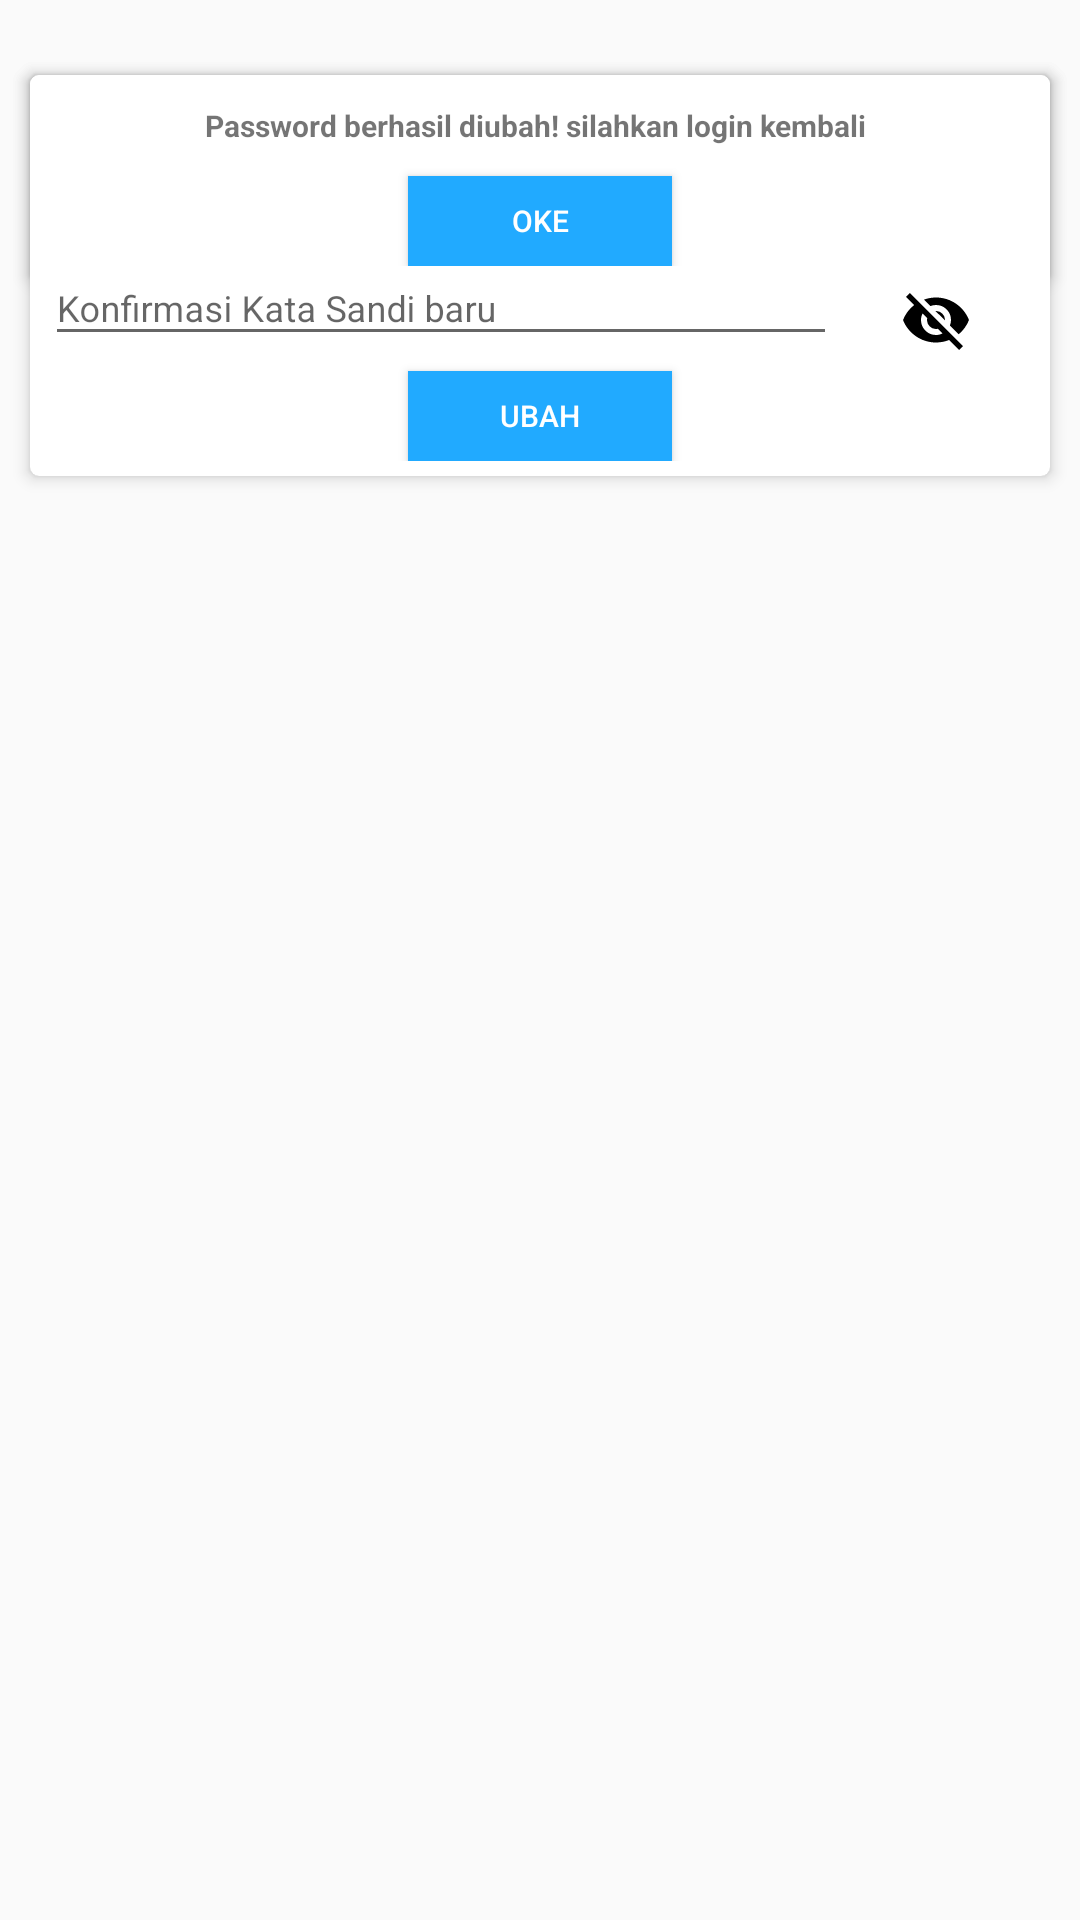

Here is an Android app screen rendered from its layout file. Give the layout XML and the strings, colors and styles it references.
<!-- AndroidManifest.xml: application theme AppTheme -->
<!-- res/layout/activity_reset_password.xml -->
<?xml version="1.0" encoding="utf-8"?>
<FrameLayout xmlns:android="http://schemas.android.com/apk/res/android"
    xmlns:app="http://schemas.android.com/apk/res-auto"
    xmlns:tools="http://schemas.android.com/tools"
    android:layout_width="match_parent"
    android:layout_height="match_parent"
    tools:context=".Halaman.Reset_password">

    <android.support.v7.widget.CardView
        android:id="@+id/form_request_reset"
        android:layout_width="match_parent"
        android:layout_height="wrap_content"
        android:layout_marginBottom="5dp"
        android:layout_marginLeft="10dp"
        android:layout_marginRight="10dp"
        android:layout_marginTop="25dp"
        app:cardCornerRadius="3dp"
        app:cardElevation="3dp"
        app:contentPadding="5dp">


        <LinearLayout
            android:layout_width="match_parent"
            android:layout_height="wrap_content"
            android:orientation="vertical">

            <LinearLayout
                android:layout_width="match_parent"
                android:layout_height="wrap_content"
                android:orientation="horizontal">

                <FrameLayout
                    android:layout_width="0dp"
                    android:layout_height="wrap_content"
                    android:layout_weight="8">

                    <android.support.design.widget.TextInputLayout
                        android:layout_width="match_parent"
                        android:layout_height="match_parent">

                        <android.support.design.widget.TextInputEditText
                            android:id="@+id/password"
                            android:layout_width="match_parent"
                            android:layout_height="wrap_content"
                            android:layout_gravity="center"
                            android:hint="Kata Sandi baru"
                            android:inputType="textPassword"
                            android:textSize="12dp" />

                    </android.support.design.widget.TextInputLayout>
                </FrameLayout>

                <ImageView
                    android:id="@+id/eye_password"
                    android:layout_width="0dp"
                    android:layout_height="wrap_content"
                    android:layout_gravity="bottom"
                    android:layout_weight="2"
                    app:srcCompat="@drawable/eye_open" />
            </LinearLayout>

            <LinearLayout
                android:layout_width="match_parent"
                android:layout_height="wrap_content"
                android:orientation="horizontal">

                <FrameLayout
                    android:layout_width="0dp"
                    android:layout_height="wrap_content"
                    android:layout_weight="8">

                    <android.support.design.widget.TextInputLayout
                        android:layout_width="match_parent"
                        android:layout_height="match_parent">

                        <android.support.design.widget.TextInputEditText
                            android:id="@+id/confirm_password"
                            android:layout_width="match_parent"

                            android:layout_height="wrap_content"
                            android:layout_gravity="center"
                            android:hint="Konfirmasi Kata Sandi baru"
                            android:inputType="textPassword"
                            android:textSize="12dp" />

                    </android.support.design.widget.TextInputLayout>
                </FrameLayout>

                <ImageView
                    android:id="@+id/eye_password_confirm"
                    android:layout_width="0dp"
                    android:layout_height="wrap_content"
                    android:layout_gravity="bottom"
                    android:layout_weight="2"
                    app:srcCompat="@drawable/eye_open" />
            </LinearLayout>

            <Button
                android:id="@+id/kirim_data"
                android:layout_width="wrap_content"
                android:layout_height="30dp"
                android:layout_gravity="center_horizontal"
                android:layout_marginTop="5dp"
                android:background="@color/colorPrimary"
                android:text="Ubah"
                android:textColor="@android:color/white"
                android:textSize="10dp" />


        </LinearLayout>
    </android.support.v7.widget.CardView>

    <android.support.v7.widget.CardView
        android:id="@+id/response_request_reset"
        android:layout_width="match_parent"
        android:layout_height="wrap_content"
        android:layout_marginBottom="5dp"
        android:layout_marginLeft="10dp"
        android:layout_marginRight="10dp"
        android:layout_marginTop="25dp"
        app:cardCornerRadius="3dp"
        app:cardElevation="3dp"
        app:contentPadding="5dp">


        <LinearLayout
            android:layout_width="match_parent"
            android:layout_height="wrap_content"
            android:orientation="vertical">

            <TextView
                android:id="@+id/pesan"
                android:layout_width="wrap_content"
                android:layout_height="wrap_content"
                android:layout_gravity="center"
                android:layout_margin="5dp"
                android:text="Password berhasil diubah! silahkan login kembali "
                android:textSize="10dp"
                android:textStyle="bold" />


            <Button
                android:id="@+id/success_ok"
                android:layout_width="wrap_content"
                android:layout_height="30dp"
                android:layout_gravity="center_horizontal"
                android:layout_marginTop="5dp"
                android:background="@color/colorPrimary"
                android:text="oke"
                android:textColor="@android:color/white"
                android:textSize="10dp" />


        </LinearLayout>
    </android.support.v7.widget.CardView>
</FrameLayout>
<!-- resources referenced by this layout -->
<resources>
  <color name="colorPrimary">#21AAFF</color>
  <!-- drawable eye_open (drawable) -->
  <vector xmlns:android="http://schemas.android.com/apk/res/android"
      android:width="24dp"
      android:height="24dp"
      android:viewportHeight="24"
      android:viewportWidth="24">
      <path
          android:fillColor="#FF000000"
          android:pathData="M11.83,9L15,12.16C15,12.11 15,12.05 15,12A3,3 0 0,0 12,9C11.94,9 11.89,9 11.83,9M7.53,9.8L9.08,11.35C9.03,11.56 9,11.77 9,12A3,3 0 0,0 12,15C12.22,15 12.44,14.97 12.65,14.92L14.2,16.47C13.53,16.8 12.79,17 12,17A5,5 0 0,1 7,12C7,11.21 7.2,10.47 7.53,9.8M2,4.27L4.28,6.55L4.73,7C3.08,8.3 1.78,10 1,12C2.73,16.39 7,19.5 12,19.5C13.55,19.5 15.03,19.2 16.38,18.66L16.81,19.08L19.73,22L21,20.73L3.27,3M12,7A5,5 0 0,1 17,12C17,12.64 16.87,13.26 16.64,13.82L19.57,16.75C21.07,15.5 22.27,13.86 23,12C21.27,7.61 17,4.5 12,4.5C10.6,4.5 9.26,4.75 8,5.2L10.17,7.35C10.74,7.13 11.35,7 12,7Z" />
  </vector>
  <style name="AppTheme" parent="Theme.AppCompat.Light.DarkActionBar">
          
          <item name="colorPrimary">@color/colorPrimary</item>
          <item name="colorPrimaryDark">@color/colorPrimaryDark</item>
          <item name="colorAccent">@color/colorAccent</item>
  
      </style>
  <color name="colorPrimaryDark">#2196F3</color>
  <color name="colorAccent">#21AAFF</color>
</resources>
